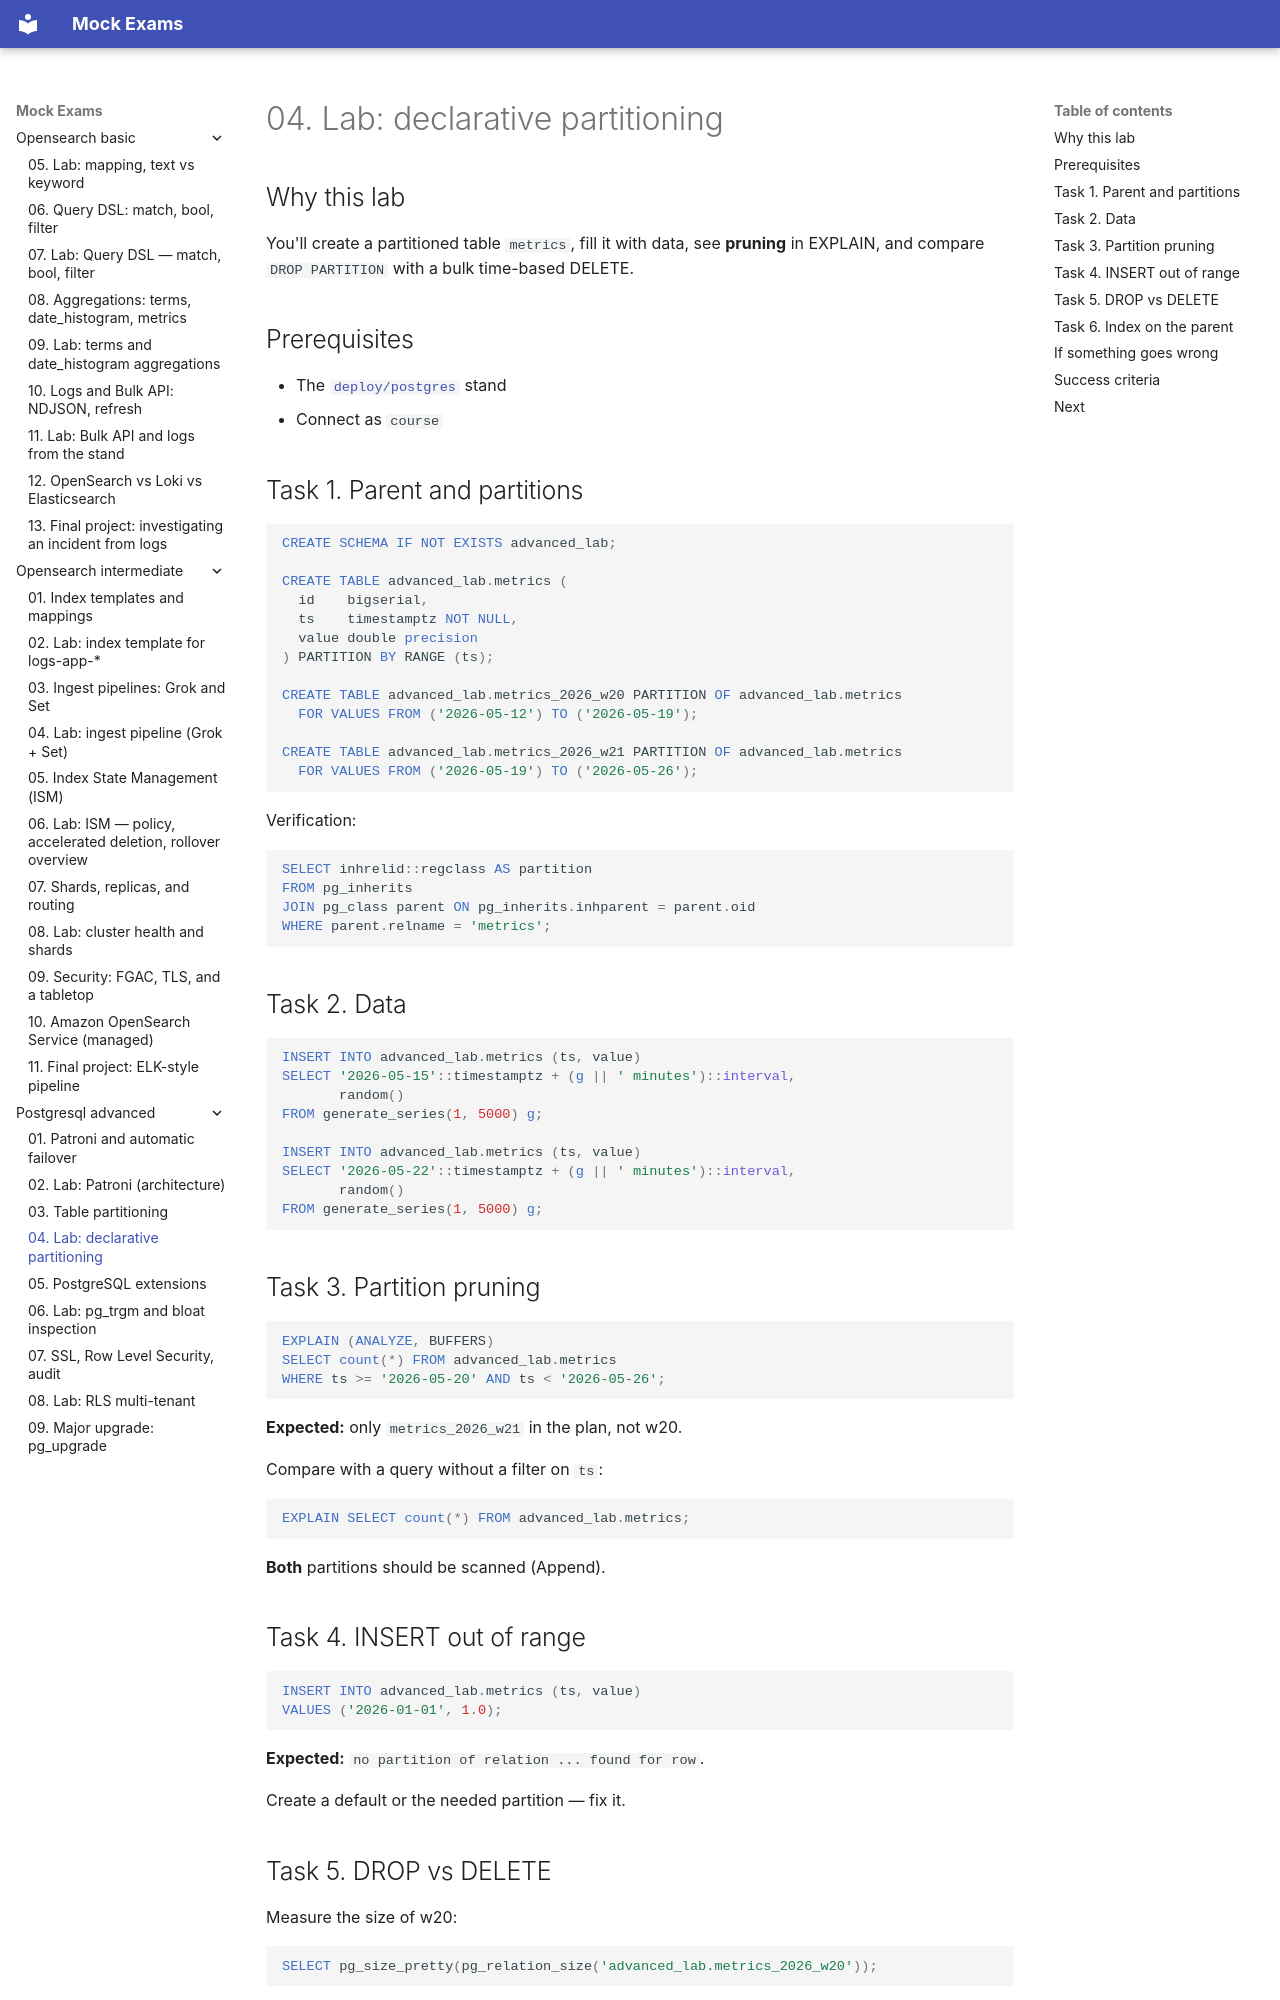

repository: FedorArbuzov/mock-exams · page: postgresql-advanced/04-lab-partitioning/index.html · generator: mkdocs

# 04. Lab: declarative partitioning

## Why this lab

You'll create a partitioned table `metrics`, fill it with data, see **pruning** in EXPLAIN, and compare `DROP PARTITION` with a bulk time-based DELETE.

## Prerequisites

- The [`deploy/postgres`](../../deploy/postgres/README.md) stand
- Connect as `course`

## Task 1. Parent and partitions

```sql
CREATE SCHEMA IF NOT EXISTS advanced_lab;

CREATE TABLE advanced_lab.metrics (
  id    bigserial,
  ts    timestamptz NOT NULL,
  value double precision
) PARTITION BY RANGE (ts);

CREATE TABLE advanced_lab.metrics_2026_w20 PARTITION OF advanced_lab.metrics
  FOR VALUES FROM ('2026-05-12') TO ('2026-05-19');

CREATE TABLE advanced_lab.metrics_2026_w21 PARTITION OF advanced_lab.metrics
  FOR VALUES FROM ('2026-05-19') TO ('2026-05-26');
```

Verification:

```sql
SELECT inhrelid::regclass AS partition
FROM pg_inherits
JOIN pg_class parent ON pg_inherits.inhparent = parent.oid
WHERE parent.relname = 'metrics';
```

## Task 2. Data

```sql
INSERT INTO advanced_lab.metrics (ts, value)
SELECT '2026-05-15'::timestamptz + (g || ' minutes')::interval,
       random()
FROM generate_series(1, 5000) g;

INSERT INTO advanced_lab.metrics (ts, value)
SELECT '2026-05-22'::timestamptz + (g || ' minutes')::interval,
       random()
FROM generate_series(1, 5000) g;
```

## Task 3. Partition pruning

```sql
EXPLAIN (ANALYZE, BUFFERS)
SELECT count(*) FROM advanced_lab.metrics
WHERE ts >= '2026-05-20' AND ts < '2026-05-26';
```

**Expected:** only `metrics_2026_w21` in the plan, not w20.

Compare with a query without a filter on `ts`:

```sql
EXPLAIN SELECT count(*) FROM advanced_lab.metrics;
```

**Both** partitions should be scanned (Append).

## Task 4. INSERT out of range

```sql
INSERT INTO advanced_lab.metrics (ts, value)
VALUES ('2026-01-01', 1.0);
```

**Expected:** `no partition of relation ... found for row`.

Create a default or the needed partition — fix it.
